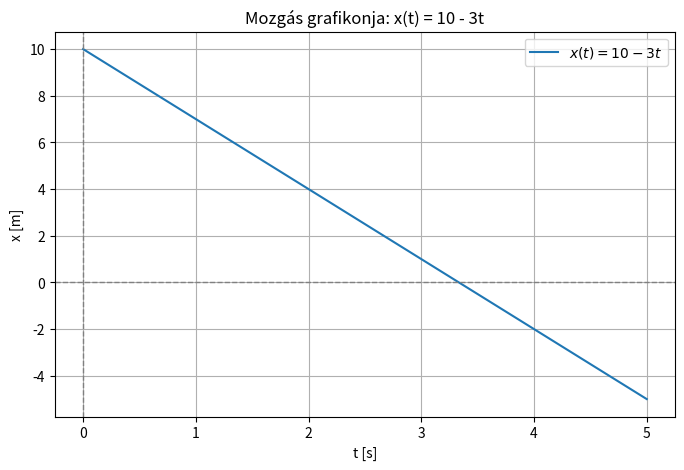

Here is the Python script that generated this plot:
import numpy as np
import matplotlib.pyplot as plt

# x(t) = 10 - 3t
x0 = 10  # kezdő hely
v = -3  # sebesség

t = np.linspace(0, 5, 100)  # 0-tól 5 másodpercig
x = x0 + v * t

plt.figure(figsize=(8, 5))
plt.plot(t, x, label=r"$x(t) = 10 - 3t$")
plt.axhline(0, color='gray', linestyle='--', linewidth=1)
plt.axvline(0, color='gray', linestyle='--', linewidth=1)
plt.xlabel('t [s]')
plt.ylabel('x [m]')
plt.title('Mozgás grafikonja: x(t) = 10 - 3t')
plt.legend()
plt.grid(True)
plt.show()
